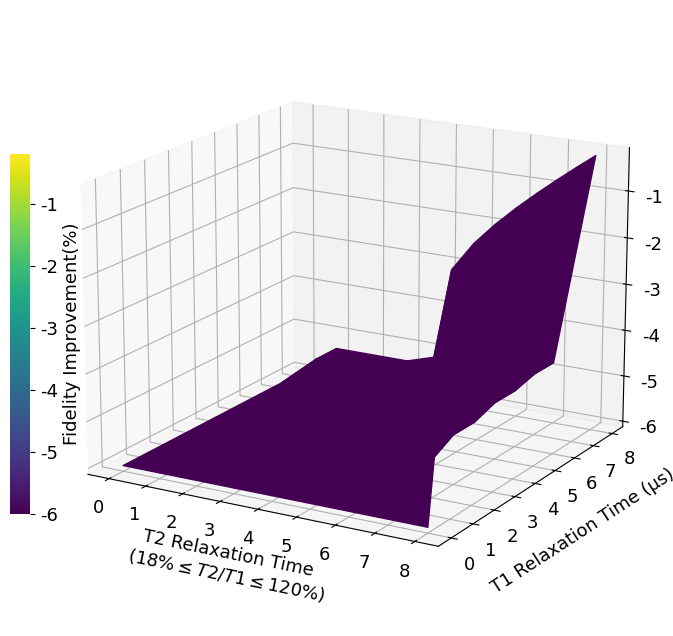

Write Python code to recreate this figure.
import matplotlib.pyplot as plt
import numpy as np
from matplotlib.colors import Normalize
from mpl_toolkits.mplot3d import Axes3D
from matplotlib.cm import ScalarMappable
from scipy.interpolate import RegularGridInterpolator

plt.rcParams["font.family"] = "Arial"
plt.rcParams['pdf.fonttype'] = 42
plt.rcParams['ps.fonttype'] = 42
plt.rcParams['font.size'] = 13

def plot_3d_surface_smooth(data,
                           cbar_label='Fidelity Improvement(%)',
                           save_path=None):
    # 原始网格
    y = np.arange(data.shape[0])
    x = np.arange(data.shape[1])
    # 插值函数
    interp_func = RegularGridInterpolator((y, x), data, method='linear')
    # 新的更密集网格
    ynew = np.linspace(0, data.shape[0] - 1, 9)
    xnew = np.linspace(0, data.shape[1] - 1, 9)
    x_grid, y_grid = np.meshgrid(xnew, ynew)
    points = np.stack([y_grid.ravel(), x_grid.ravel()], axis=-1)
    data_smooth = interp_func(points).reshape(9, 9)
    # 归一化用于着色
    norm = Normalize(vmin=0, vmax=25)
    n_data_smooth = norm(data_smooth)

    fig = plt.figure(figsize=(10, 8))
    ax = fig.add_subplot(111, projection='3d')

    surf = ax.plot_surface(
        x_grid, y_grid, data,
        rstride=1, cstride=1,
        facecolors=plt.cm.viridis(data),
        shade=False
    )

    cbaxes = fig.add_axes([0.17, 0.25, 0.02, 0.45])
    mappable = ScalarMappable(cmap='viridis')
    mappable.set_array(data.flatten())
    cbar = fig.colorbar(mappable, ax=ax, shrink=0.6, aspect=15, cax=cbaxes)
    cbar.outline.set_visible(False)
    cbar.set_label(cbar_label)

    ax.set_ylabel('T1 Relaxation Time (µs)', labelpad=10)
    ax.set_xlabel('T2 Relaxation Time \n($18\\% \\leq T2/T1 \\leq 120\\%$)', labelpad=10)
    ax.set_zlabel('Value', labelpad=10)

    x_ticks = [0, 5, 10, 16]
    x_labels = ['18', '48', '78', '120']
    # ax.set_xticks(x_ticks)
    # ax.set_xticklabels(x_labels)

    y_ticks = [0, 5, 10, 15, 20]
    y_labels = ['10', '20', '30', '40', '50']
    # ax.set_yticks(y_ticks)
    # ax.set_yticklabels(y_labels)

    ax.view_init(elev=17, azim=-60)

    if save_path:
        plt.savefig(save_path, dpi=500)
    plt.show()

# 用法示例
if __name__ == '__main__':
    # np.random.seed(0)
    # data = np.random.uniform(0, 25, (21, 17))
    data = np.array([[0.00000000e+00, 0.00000000e+00, 0.00000000e+00, 0.00000000e+00,
         0.00000000e+00, 0.00000000e+00, 0.00000000e+00, 0.00000000e+00,
         0.00000000e+00],
        [0.00000000e+00, 0.00000000e+00, 0.00000000e+00, 0.00000000e+00,
         0.00000000e+00, 0.00000000e+00, 0.00000000e+00, 3.80236811e-06,
         8.52452908e-02],
        [0.00000000e+00, 0.00000000e+00, 0.00000000e+00, 0.00000000e+00,
         3.80236811e-06, 3.80236811e-06, 3.80236811e-06, 3.80236811e-06,
         1.68577990e-01],
        [0.00000000e+00, 0.00000000e+00, 0.00000000e+00, 3.80236811e-06,
         3.80236811e-06, 3.80236811e-06, 3.80236811e-06, 7.60473623e-06,
         2.50039925e-01],
        [0.00000000e+00, 0.00000000e+00, 0.00000000e+00, 3.80236811e-06,
         3.80236811e-06, 3.80236811e-06, 7.60473623e-06, 7.60473623e-06,
         3.29680525e-01],
        [0.00000000e+00, 0.00000000e+00, 3.80236811e-06, 3.80236811e-06,
         3.80236811e-06, 7.60473623e-06, 7.60473623e-06, 1.14071043e-05,
         4.07530210e-01],
        [0.00000000e+00, 0.00000000e+00, 3.80236811e-06, 3.80236811e-06,
         7.60473623e-06, 7.60473623e-06, 1.14071043e-05, 1.14071043e-05,
         4.83638410e-01],
        [0.00000000e+00, 3.80236811e-06, 3.80236811e-06, 3.80236811e-06,
         7.60473623e-06, 7.60473623e-06, 1.14071043e-05, 1.52094725e-05,
         5.58039347e-01],
        [0.00000000e+00, 3.80236811e-06, 3.80236811e-06, 3.80236811e-06,
         7.60473623e-06, 1.14071043e-05, 1.52094725e-05, 1.52094725e-05,
         6.30774847e-01]],)
    data = np.log10(data+1e-6)
    plot_3d_surface_smooth(data)
